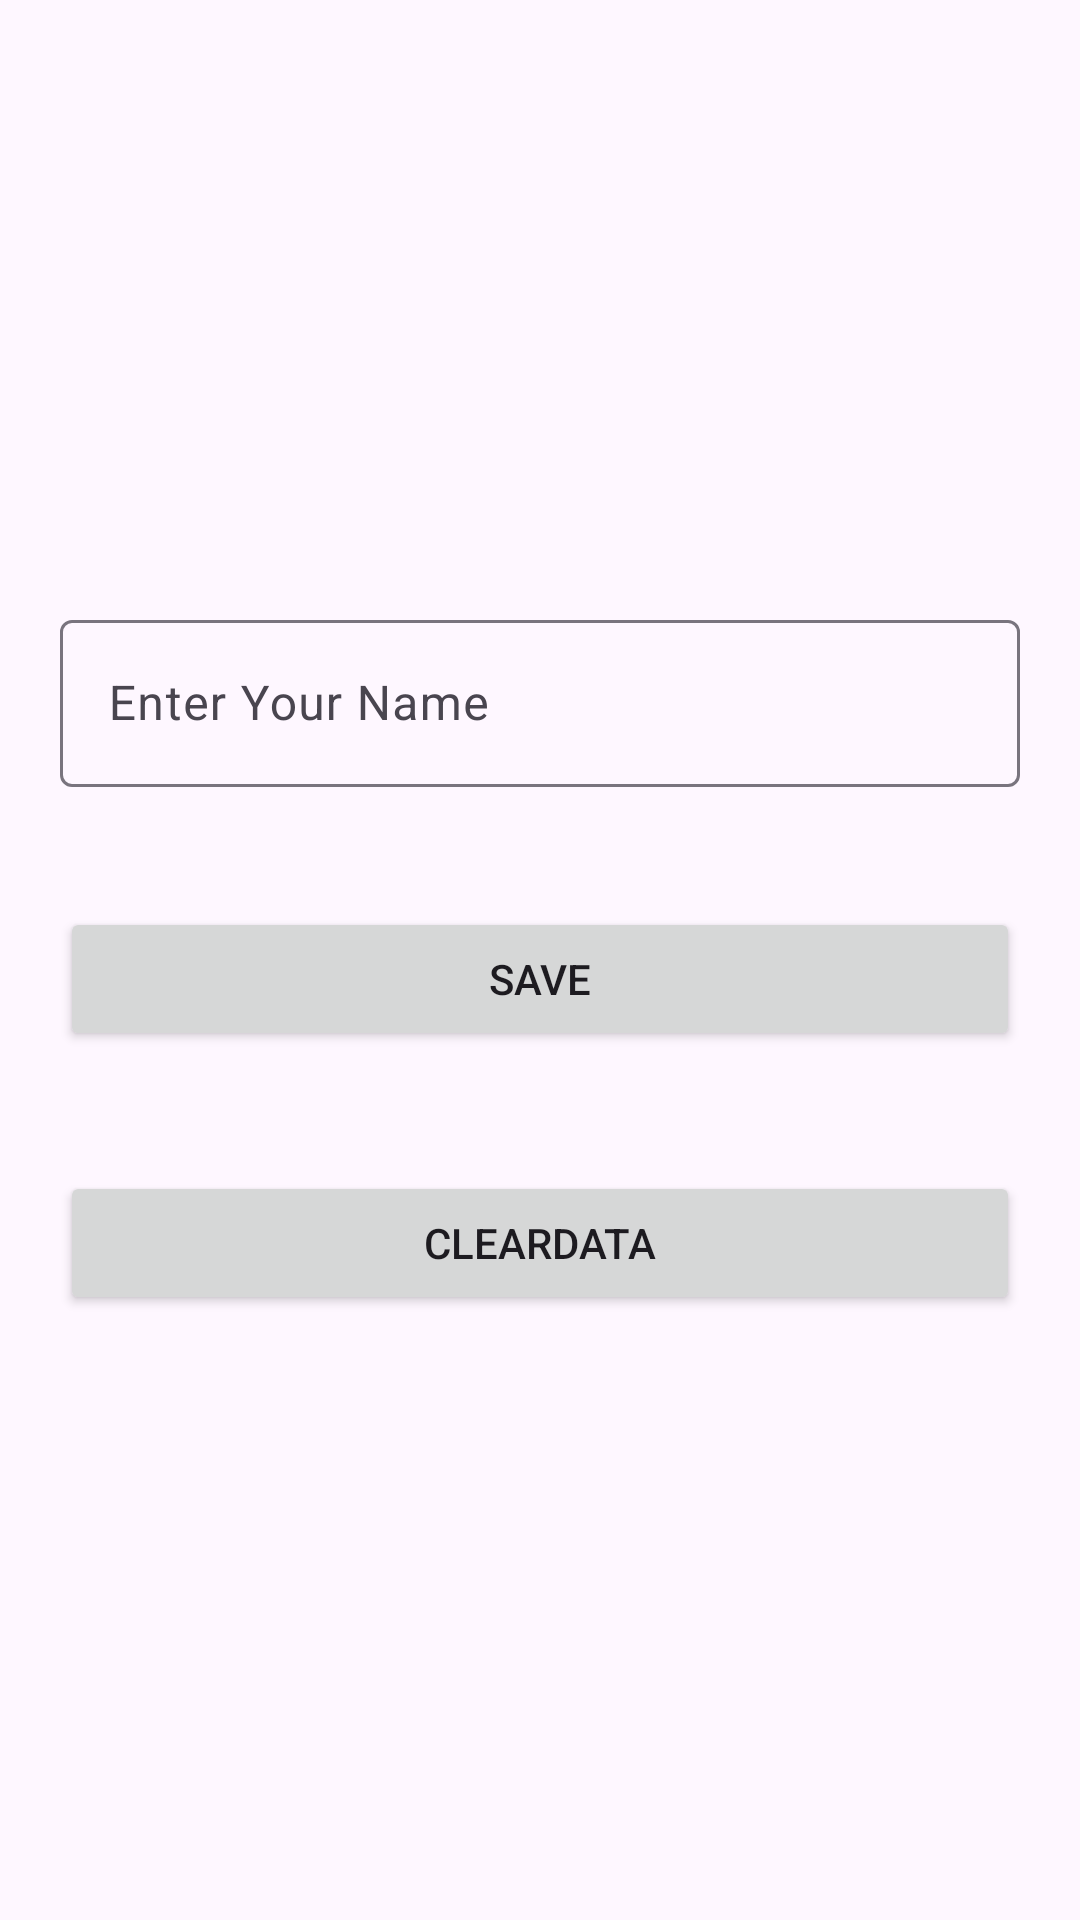

Layout XML and referenced resources for this Android screen:
<!-- AndroidManifest.xml: application theme Theme.AppClearData -->
<!-- res/layout/activity_main.xml -->
<?xml version="1.0" encoding="utf-8"?>
<LinearLayout xmlns:android="http://schemas.android.com/apk/res/android"
    xmlns:app="http://schemas.android.com/apk/res-auto"
    xmlns:tools="http://schemas.android.com/tools"
    android:layout_width="match_parent"
    android:layout_height="match_parent"
    android:orientation="vertical"
    android:gravity="center"
    tools:context=".MainActivity">

    <com.google.android.material.textfield.TextInputLayout
        android:layout_width="match_parent"
        android:layout_height="wrap_content"
        android:layout_margin="20dp">
        <com.google.android.material.textfield.TextInputEditText
            android:id="@+id/et_name"
            android:layout_width="match_parent"
            android:layout_height="wrap_content"
            android:hint="Enter Your Name"
            android:inputType="textShortMessage"/>
    </com.google.android.material.textfield.TextInputLayout>
    <Button
        android:id="@+id/btn_save"
        android:layout_margin="20dp"
        android:layout_width="match_parent"
        android:layout_height="wrap_content"
        android:text="Save"/>
    <Button
        android:id="@+id/btn_Clear_data"
        android:layout_margin="20dp"
        android:layout_width="match_parent"
        android:layout_height="wrap_content"
        android:text="ClearData"/>

</LinearLayout>
<!-- resources referenced by this layout -->
<resources>
  <style name="Theme.AppClearData" parent="Base.Theme.AppClearData" />
  <style name="Base.Theme.AppClearData" parent="Theme.Material3.DayNight.NoActionBar">
          
          
      </style>
</resources>
